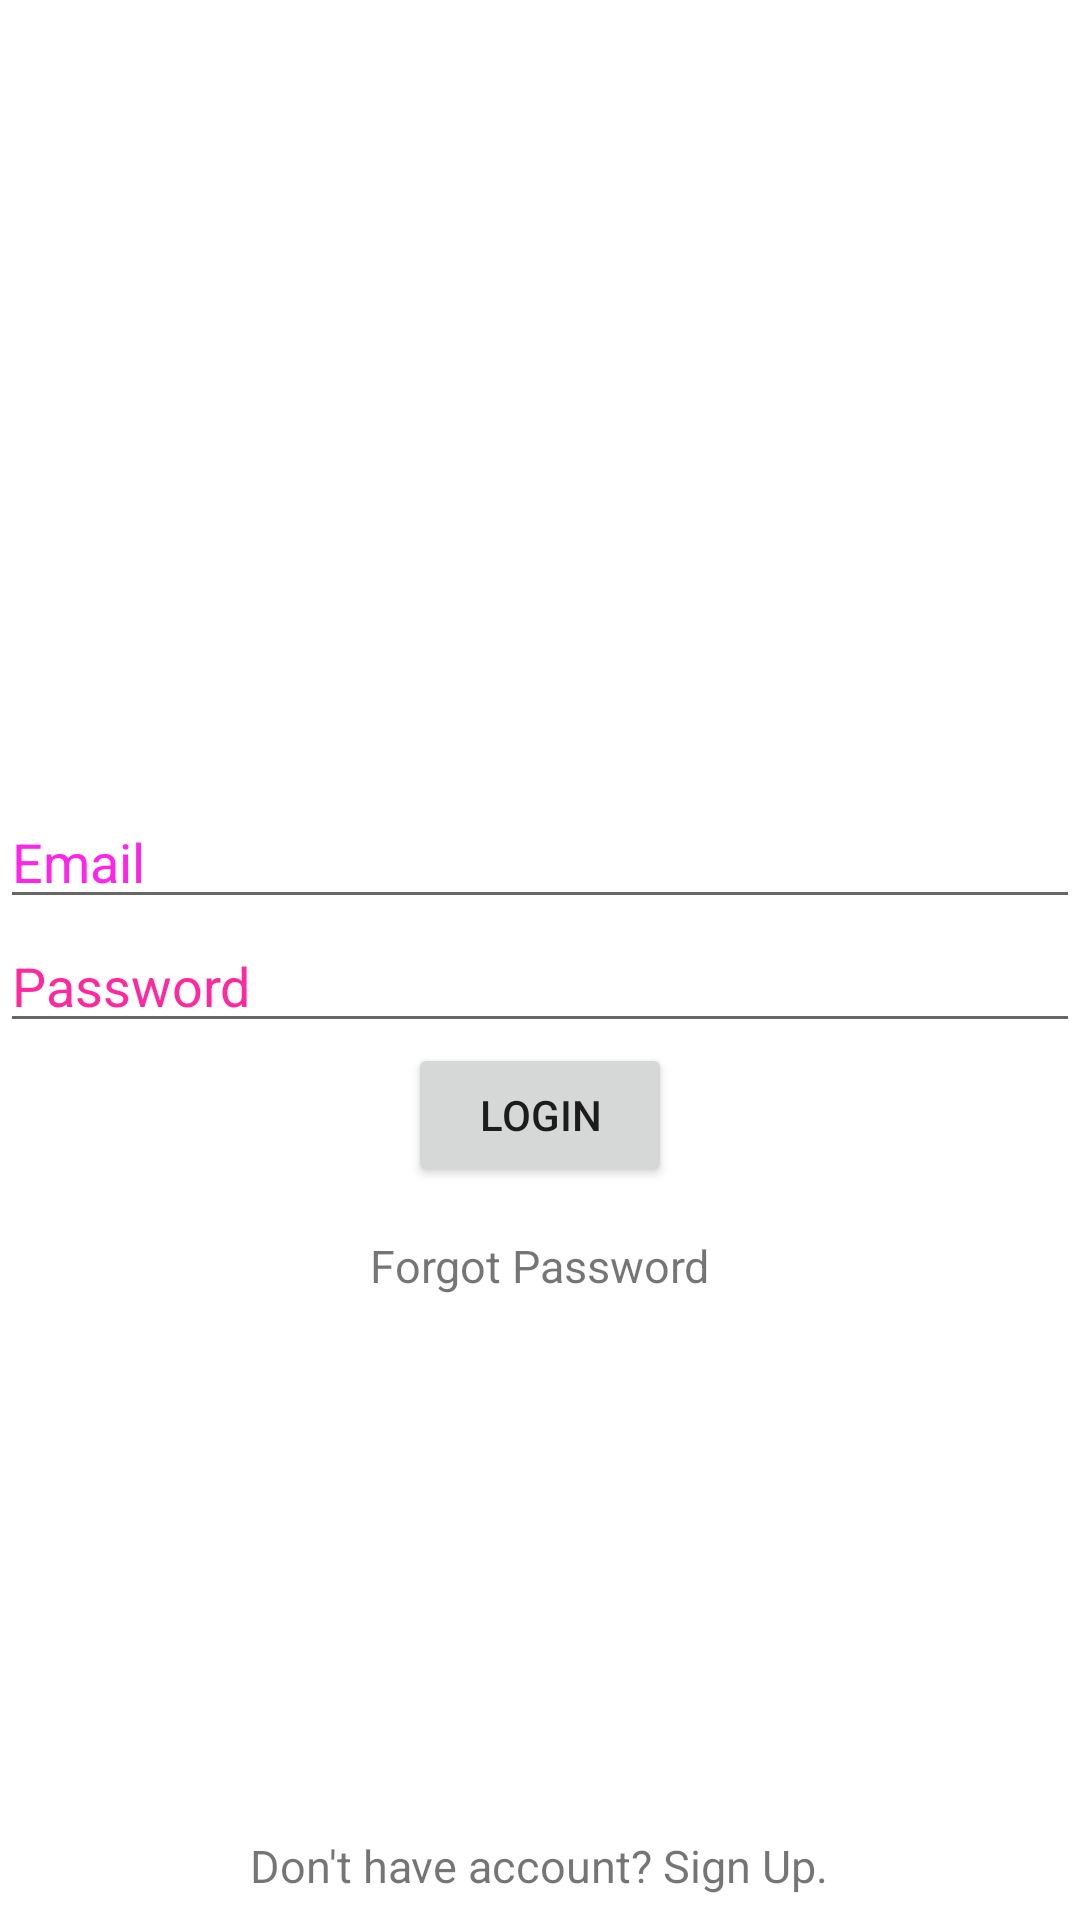

Produce the Android XML layout that renders to this screen, including the resource entries it uses.
<!-- AndroidManifest.xml: application theme AppTheme -->
<!-- res/layout/activity_login.xml -->
<?xml version = "1.0" encoding = "utf-8"?>
<RelativeLayout xmlns:android="http://schemas.android.com/apk/res/android"

    android:layout_width="match_parent"
    android:layout_height="match_parent"
    android:gravity="center"
    android:background="#fff"
    android:layout_margin="16dp"
    >

    <EditText
        android:id="@+id/editEmail"
        android:layout_width="match_parent"
        android:layout_height="wrap_content"
        android:layout_below="@+id/imageView"
        android:layout_centerHorizontal="true"
        android:layout_marginTop="265dp"
        android:focusable="true"
        android:hint="Email"
        android:inputType="textEmailAddress"
        android:textColorHighlight="#ff7eff15"
        android:textColorHint="#ffff25e6" />

    <ImageView
        android:layout_width="wrap_content"
        android:layout_height="wrap_content"
        android:id="@+id/imageView"
        android:layout_centerHorizontal="true" />

    <EditText
        android:id="@+id/editPassword"
        android:layout_width="match_parent"
        android:layout_height="wrap_content"
        android:layout_below="@+id/editEmail"
        android:layout_centerHorizontal="true"
        android:ems="10"
        android:hint="Password"
        android:inputType="textPassword"
        android:textColorHint="#ffff299f" />

    <Button
        android:id="@+id/buttonLogin"
        android:layout_width="wrap_content"
        android:layout_height="wrap_content"
        android:layout_below="@+id/editPassword"
        android:layout_centerHorizontal="true"
        android:text="Login" />

    <TextView
        android:id="@+id/textViewForgotPassword"
        android:layout_width="wrap_content"
        android:layout_height="wrap_content"
        android:layout_below="@id/buttonLogin"
        android:layout_centerHorizontal="true"
        android:padding="16dp"
        android:text="Forgot Password"
        android:textSize="15sp" />

    <TextView
        android:layout_width="wrap_content"
        android:layout_height="wrap_content"
        android:layout_centerHorizontal="true"
        android:layout_alignParentBottom="true"
        android:text="Don't have account? Sign Up."
        android:textSize="15sp"
        android:padding="8dp"
        android:id="@+id/textViewSignUp"
        />

    <ProgressBar
        android:visibility="gone"
        android:layout_centerHorizontal="true"
        android:layout_centerVertical="true"
        android:id="@+id/progressBar"
        android:layout_width="wrap_content"
        android:layout_height="wrap_content"
        />


</RelativeLayout>
<!-- resources referenced by this layout -->
<resources>
  <style name="AppTheme" parent="Theme.AppCompat.Light.NoActionBar">
          
          <item name="colorPrimary">#eb1556</item>  //is the color of icon when icon is selected.
          <item name="colorPrimaryDark">#9b9e9c</item> //is the color of upmost part i.e. time,battry etc.
          <item name="colorAccent">@color/colorAccent</item>
      </style>
  <!-- not gathered from this repository: default colours our renderer supplied (Android Studio template values) -->
  <color name="colorAccent">#FF03DAC5</color>
</resources>
